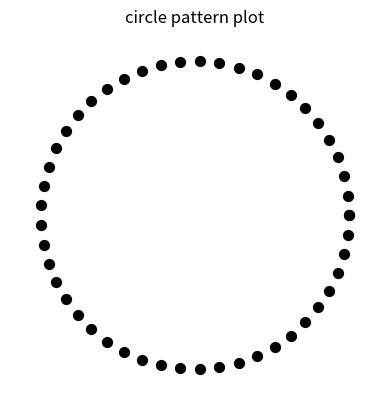

Python code for this plot:
import numpy as np
import matplotlib.pyplot as plt
radius = 1
num_points =50
theta = np.linspace(0, 2 * np.pi, num_points)
x = radius * np.cos(theta)
y = radius * np.sin(theta)
fig, ax = plt.subplots()
ax.scatter(x,y, color='black', s=50)
ax.set_xlim(-1.2,1.2)
ax.set_ylim(-1.2,1.2)
ax.set_aspect('equal')
ax.set_axis_off()
plt.title("circle pattern plot")
plt.show()